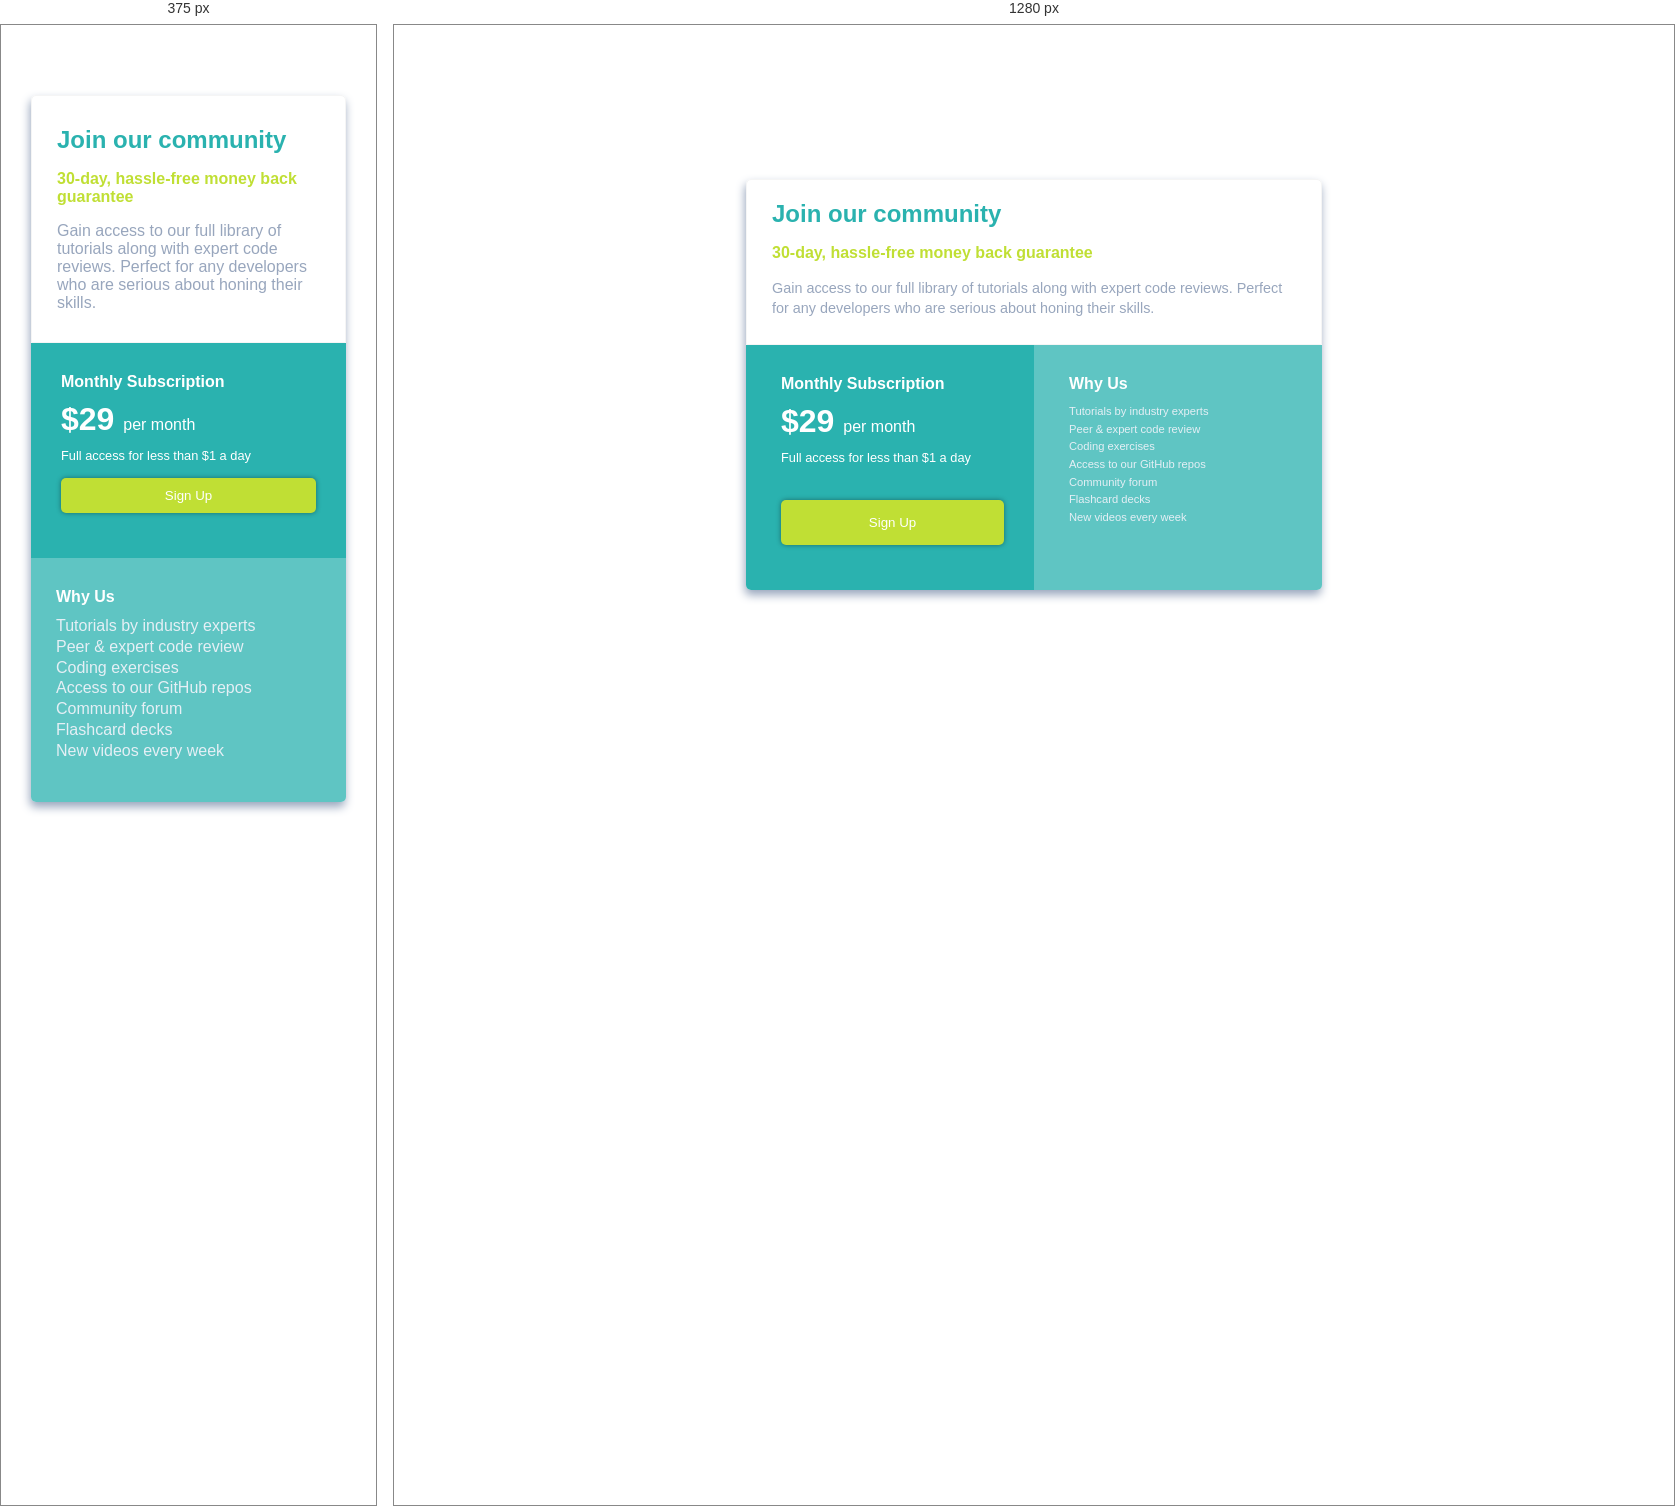
Rendered at 375 px and 1280 px, left to right.

<!-- file: index.html -->
<!DOCTYPE html>
<html lang="en">
  <head>
    <meta charset="UTF-8" />
    <meta name="viewport" content="width=device-width, initial-scale=1.0" />
    <!-- displays site properly based on user's device -->

    <link rel="icon" type="image/png" sizes="32x32" href="./images/favicon-32x32.png" />
    <link rel="stylesheet" href="style.css" />
    <title>Frontend Mentor | Single Price Grid Component</title>

    <!-- Feel free to remove these styles or customise in your own stylesheet 👍 -->
    <!-- <style>
    .attribution { font-size: 11px; text-align: center; }
    .attribution a { color: hsl(228, 45%, 44%); }
  </style> -->
  </head>
  <body>
    <div class="container">
      <section class="intro">
        <h1>
          Join our community
        </h1>
        <p class="money-back">
          30-day, hassle-free money back guarantee
        </p>
        <p class="info">
          Gain access to our full library of tutorials along with expert code reviews. Perfect for any developers who are serious
          about honing their skills.
        </p>
      </section>
      <section class="subscription">
        <div class="monthly-sub">
          <p class="title">Monthly Subscription</p>
          <p class="dollar"><span>&dollar;29 </span> per month</p>
          <p class="info">
            Full access for less than &dollar;1 a day
          </p>
          <button>Sign Up</button>
        </div>
        <div class="why-us">
          <p class="title">
            Why Us
          </p>
          <p class="info">
            Tutorials by industry experts <br />
            Peer &amp; expert code review <br />
            Coding exercises <br />
            Access to our GitHub repos <br />
            Community forum <br />
            Flashcard decks <br />
            New videos every week
          </p>
        </div>
      </section>
    </div>

    <!-- <footer>
      <p class="attribution">
        Challenge by <a href="https://www.frontendmentor.io?ref=challenge" target="_blank">Frontend Mentor</a>. Coded by
        <a href="#">Your Name Here</a>.
      </p>
    </footer> -->
  </body>
</html>


/* @media block from style.css */
@media (min-width: 768px) {
  .container {
    margin: 12% auto;
    max-width: 635px;
    width: 45%;
  }
  .intro {
    padding: 20px 25px 25px;
  }
  .intro .info {
    font-size: 0.9rem;
    line-height: 1.3rem;
  }
  .subscription {
    display: flex;
  }
  .subscription .monthly-sub {
    width: 50%;
    padding-left: 35px;
    border-bottom-left-radius: 5px;
  }

  .subscription .monthly-sub button {
    margin-top: 35px;
    padding: 15px;
    outline: none;
  }
  .subscription .why-us {
    width: 50%;
    padding-left: 35px;
    border-bottom-left-radius: 0px;
  }
  .subscription .why-us .info {
    font-size: 0.7rem;
    line-height: 1.1rem;
  }
}